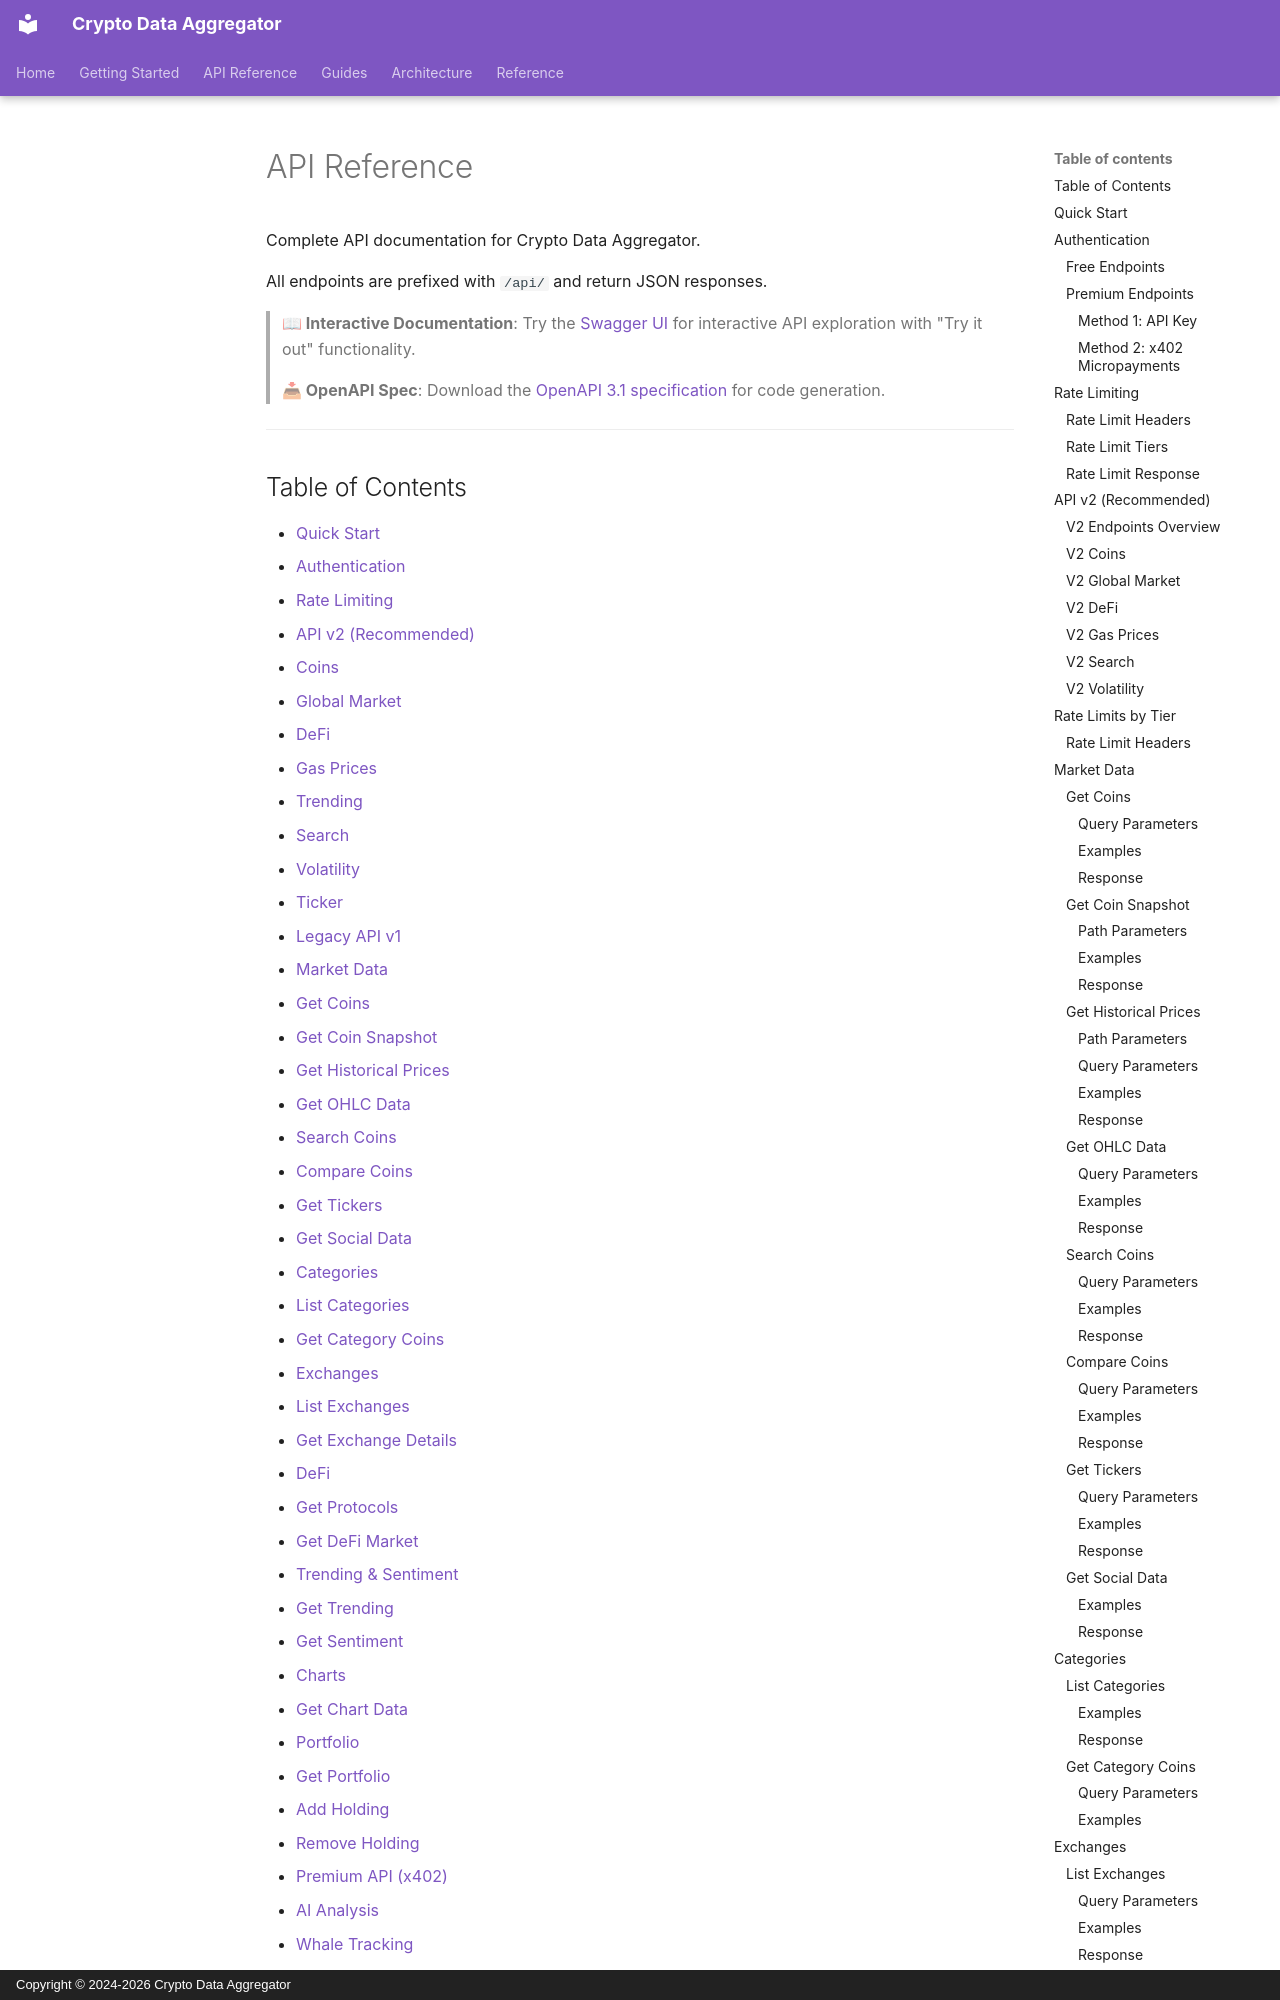

repository: nirholas/crypto-data-aggregator · page: API/index.html · generator: mkdocs · copyright: Copyright © 2024-2026 Crypto Data Aggregator

# API Reference

Complete API documentation for Crypto Data Aggregator.

All endpoints are prefixed with `/api/` and return JSON responses.

> **📖 Interactive Documentation**: Try the [Swagger UI](/docs/swagger) for interactive API exploration with "Try it out" functionality.

> **📥 OpenAPI Spec**: Download the [OpenAPI 3.1 specification](/api/v2/openapi.json) for code generation.

---

## Table of Contents

- [Quick Start](#quick-start)
- [Authentication](#authentication)
- [Rate Limiting](#rate-limiting)
- [API v2 (Recommended)](#api-v2-recommended)
  - [Coins](#v2-coins)
  - [Global Market](#v2-global)
  - [DeFi](#v2-defi)
  - [Gas Prices](#v2-gas)
  - [Trending](#v2-trending)
  - [Search](#v2-search)
  - [Volatility](#v2-volatility)
  - [Ticker](#v2-ticker)
- [Legacy API v1](#legacy-api-v1)
- [Market Data](#market-data)
  - [Get Coins](#get-coins)
  - [Get Coin Snapshot](#get-coin-snapshot)
  - [Get Historical Prices](#get-historical-prices)
  - [Get OHLC Data](#get-ohlc-data)
  - [Search Coins](#search-coins)
  - [Compare Coins](#compare-coins)
  - [Get Tickers](#get-tickers)
  - [Get Social Data](#get-social-data)
- [Categories](#categories)
  - [List Categories](#list-categories)
  - [Get Category Coins](#get-category-coins)
- [Exchanges](#exchanges)
  - [List Exchanges](#list-exchanges)
  - [Get Exchange Details](#get-exchange-details)
- [DeFi](#defi)
  - [Get Protocols](#get-protocols)
  - [Get DeFi Market](#get-defi-market)
- [Trending & Sentiment](#trending--sentiment)
  - [Get Trending](#get-trending)
  - [Get Sentiment](#get-sentiment)
- [Charts](#charts)
  - [Get Chart Data](#get-chart-data)
- [Portfolio](#portfolio)
  - [Get Portfolio](#get-portfolio)
  - [Add Holding](#add-holding)
  - [Remove Holding](#remove-holding)
- [Premium API (x402)](#premium-api-x402)
  - [AI Analysis](#ai-analysis)
  - [Whale Tracking](#whale-tracking)
  - [Advanced Screener](#advanced-screener)
  - [Access Passes](#access-passes)
- [Response Formats](#response-formats)
- [Error Handling](#error-handling)

---
